Dataset: data (GitHub, kesaroid/Glaucoma-Detection). Classes: glaucoma, not glaucoma.

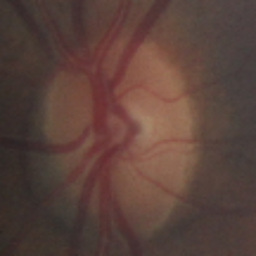
Label: not glaucoma

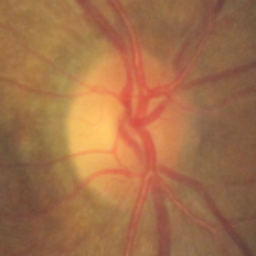
Label: not glaucoma

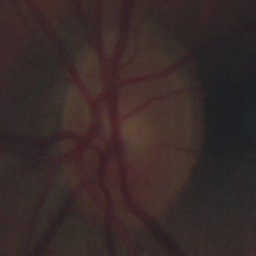
Label: not glaucoma

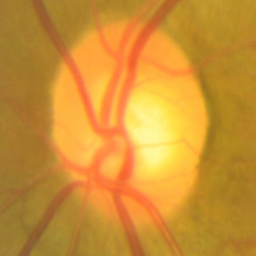
Label: glaucoma

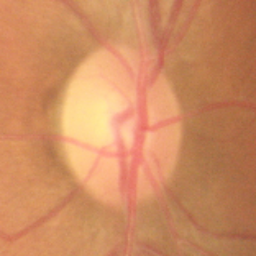
Label: not glaucoma

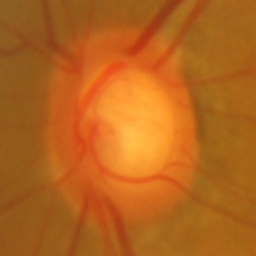
Label: glaucoma
